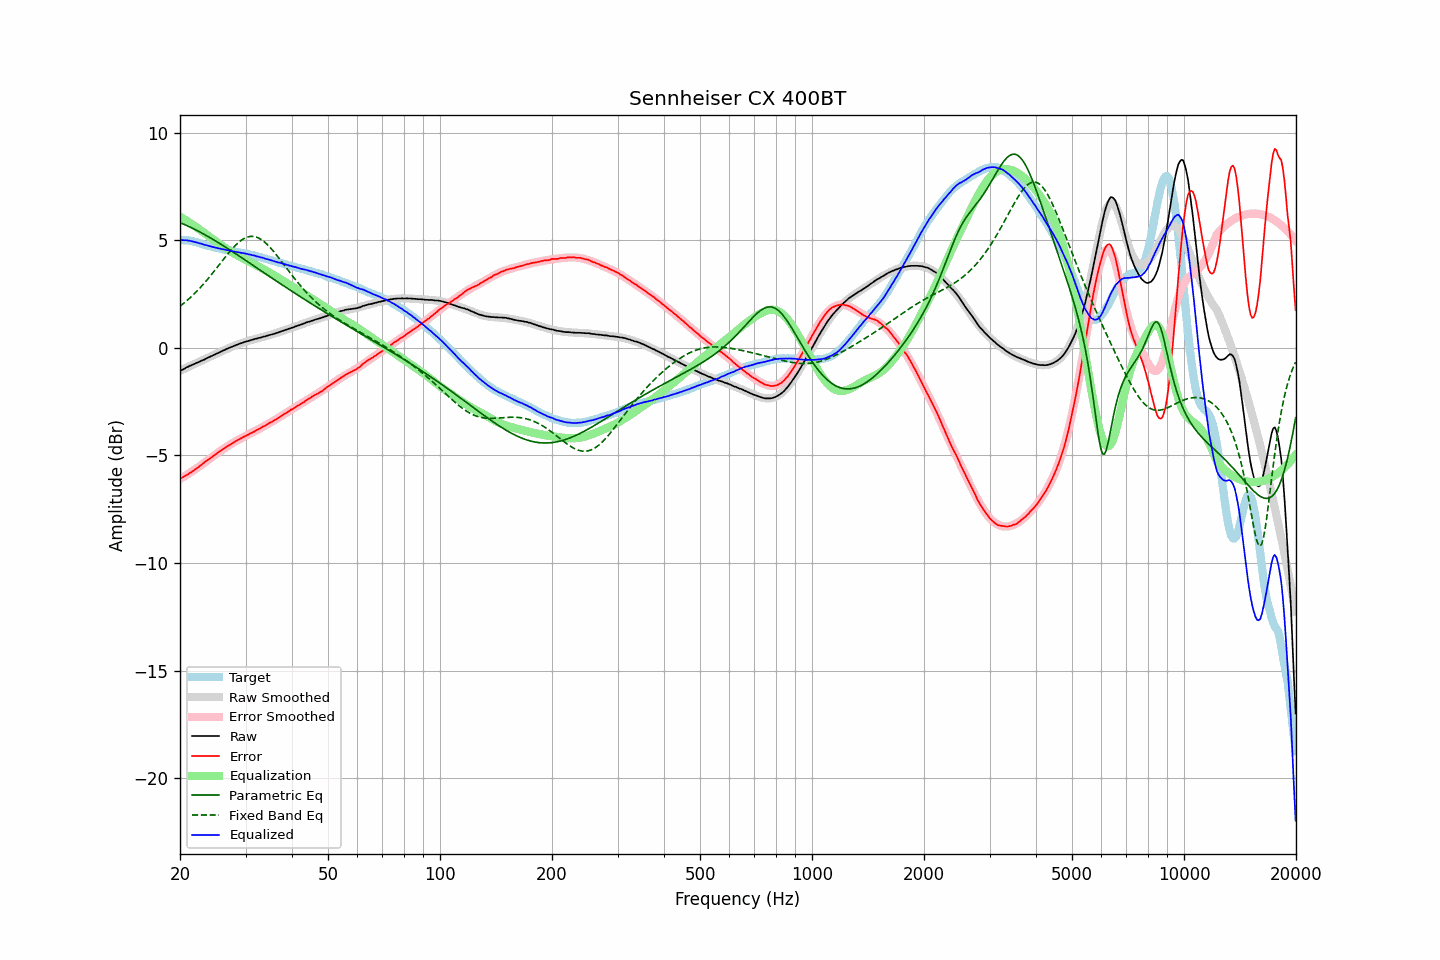

The data file committed next to this chart (first rows):
frequency, raw, error, smoothed, error_smoothed, equalization, parametric_eq, fixed_band_eq, equalized_raw, equalized_smoothed, target
20.00, -1.08, -6.08, -1.07, -6.09, 6.09, 5.81, 1.94, 5.01, 5.02, 5.00
20.20, -1.04, -6.04, -1.03, -6.05, 6.05, 5.78, 1.99, 5.01, 5.02, 5.00
20.40, -1.00, -6.00, -1.00, -6.00, 6.00, 5.75, 2.05, 5.00, 5.01, 5.00
20.61, -0.96, -5.96, -0.96, -5.96, 5.96, 5.72, 2.11, 5.00, 5.00, 5.00
20.81, -0.91, -5.91, -0.92, -5.91, 5.91, 5.69, 2.18, 5.00, 4.99, 5.00
21.02, -0.88, -5.88, -0.89, -5.86, 5.86, 5.66, 2.24, 4.98, 4.98, 5.00
21.23, -0.84, -5.82, -0.85, -5.82, 5.82, 5.62, 2.31, 4.98, 4.96, 4.98
21.44, -0.81, -5.78, -0.82, -5.77, 5.77, 5.59, 2.38, 4.96, 4.95, 4.97
21.66, -0.78, -5.73, -0.78, -5.72, 5.72, 5.55, 2.45, 4.94, 4.94, 4.95
21.87, -0.75, -5.68, -0.75, -5.67, 5.67, 5.51, 2.52, 4.92, 4.92, 4.93
22.09, -0.71, -5.63, -0.71, -5.62, 5.62, 5.47, 2.59, 4.91, 4.90, 4.92
22.31, -0.68, -5.57, -0.68, -5.56, 5.56, 5.44, 2.67, 4.88, 4.89, 4.89
22.54, -0.65, -5.52, -0.64, -5.51, 5.51, 5.40, 2.75, 4.86, 4.87, 4.87
22.76, -0.61, -5.45, -0.61, -5.45, 5.45, 5.36, 2.83, 4.84, 4.84, 4.84
22.99, -0.58, -5.39, -0.58, -5.40, 5.40, 5.32, 2.91, 4.82, 4.82, 4.81
23.22, -0.55, -5.33, -0.54, -5.34, 5.34, 5.27, 3.00, 4.79, 4.80, 4.78
23.45, -0.51, -5.27, -0.51, -5.29, 5.29, 5.23, 3.08, 4.78, 4.78, 4.76
23.69, -0.47, -5.22, -0.47, -5.23, 5.23, 5.19, 3.17, 4.76, 4.75, 4.75
23.92, -0.44, -5.17, -0.44, -5.17, 5.17, 5.15, 3.26, 4.73, 4.73, 4.73
24.16, -0.40, -5.12, -0.40, -5.12, 5.12, 5.10, 3.35, 4.72, 4.71, 4.72
24.40, -0.37, -5.07, -0.37, -5.06, 5.06, 5.06, 3.44, 4.69, 4.69, 4.70
24.65, -0.33, -5.01, -0.33, -5.01, 5.01, 5.02, 3.54, 4.68, 4.68, 4.68
24.89, -0.30, -4.96, -0.30, -4.95, 4.95, 4.97, 3.63, 4.66, 4.66, 4.66
25.14, -0.26, -4.91, -0.26, -4.90, 4.90, 4.93, 3.73, 4.64, 4.64, 4.65
25.39, -0.23, -4.85, -0.23, -4.85, 4.85, 4.88, 3.82, 4.62, 4.62, 4.62
25.65, -0.19, -4.80, -0.19, -4.80, 4.80, 4.83, 3.92, 4.61, 4.61, 4.61
25.91, -0.16, -4.74, -0.16, -4.75, 4.75, 4.79, 4.02, 4.59, 4.59, 4.58
26.16, -0.12, -4.69, -0.12, -4.70, 4.70, 4.74, 4.11, 4.58, 4.58, 4.57
26.43, -0.09, -4.65, -0.09, -4.65, 4.65, 4.69, 4.21, 4.56, 4.56, 4.56
26.69, -0.05, -4.59, -0.06, -4.60, 4.60, 4.65, 4.30, 4.55, 4.54, 4.54
26.96, -0.02, -4.55, -0.02, -4.55, 4.55, 4.60, 4.39, 4.53, 4.53, 4.53
27.23, 0.01, -4.51, 0.01, -4.50, 4.50, 4.55, 4.48, 4.51, 4.51, 4.52
27.50, 0.04, -4.47, 0.04, -4.46, 4.46, 4.50, 4.57, 4.50, 4.50, 4.51
27.77, 0.07, -4.41, 0.07, -4.41, 4.41, 4.45, 4.65, 4.48, 4.48, 4.48
28.05, 0.10, -4.37, 0.10, -4.37, 4.37, 4.40, 4.73, 4.47, 4.47, 4.47
28.33, 0.13, -4.32, 0.13, -4.32, 4.32, 4.35, 4.80, 4.46, 4.46, 4.45
28.62, 0.16, -4.28, 0.16, -4.28, 4.28, 4.30, 4.87, 4.44, 4.44, 4.44
28.90, 0.19, -4.24, 0.19, -4.24, 4.24, 4.25, 4.94, 4.43, 4.43, 4.43
29.19, 0.21, -4.20, 0.21, -4.20, 4.20, 4.21, 4.99, 4.41, 4.42, 4.41
29.48, 0.24, -4.16, 0.24, -4.16, 4.16, 4.16, 5.04, 4.40, 4.40, 4.40
29.78, 0.27, -4.12, 0.26, -4.12, 4.12, 4.11, 5.09, 4.39, 4.39, 4.39
30.08, 0.29, -4.09, 0.29, -4.09, 4.09, 4.06, 5.12, 4.37, 4.37, 4.38
30.38, 0.31, -4.05, 0.31, -4.05, 4.05, 4.01, 5.15, 4.36, 4.36, 4.36
30.68, 0.33, -4.02, 0.33, -4.01, 4.01, 3.96, 5.17, 4.34, 4.34, 4.34
30.99, 0.36, -3.96, 0.35, -3.97, 3.97, 3.91, 5.18, 4.33, 4.33, 4.32
31.30, 0.37, -3.94, 0.38, -3.93, 3.93, 3.85, 5.18, 4.30, 4.31, 4.31
31.61, 0.40, -3.90, 0.40, -3.89, 3.89, 3.80, 5.17, 4.29, 4.29, 4.30
31.93, 0.42, -3.86, 0.42, -3.85, 3.85, 3.75, 5.16, 4.27, 4.27, 4.28
32.24, 0.43, -3.81, 0.44, -3.81, 3.81, 3.70, 5.13, 4.25, 4.25, 4.24
32.57, 0.46, -3.77, 0.46, -3.77, 3.77, 3.65, 5.10, 4.23, 4.23, 4.23
32.89, 0.47, -3.75, 0.48, -3.73, 3.73, 3.60, 5.06, 4.20, 4.21, 4.22
33.22, 0.50, -3.68, 0.50, -3.69, 3.69, 3.55, 5.01, 4.19, 4.19, 4.18
33.55, 0.52, -3.65, 0.52, -3.65, 3.65, 3.50, 4.95, 4.17, 4.17, 4.17
33.89, 0.53, -3.62, 0.54, -3.61, 3.61, 3.45, 4.89, 4.14, 4.15, 4.15
34.23, 0.56, -3.56, 0.56, -3.57, 3.57, 3.40, 4.82, 4.13, 4.13, 4.12
34.57, 0.58, -3.52, 0.58, -3.53, 3.53, 3.35, 4.75, 4.11, 4.10, 4.10
34.92, 0.60, -3.48, 0.60, -3.48, 3.48, 3.30, 4.67, 4.08, 4.08, 4.08
35.27, 0.62, -3.44, 0.62, -3.44, 3.44, 3.25, 4.59, 4.06, 4.06, 4.06
35.62, 0.64, -3.40, 0.64, -3.40, 3.40, 3.20, 4.50, 4.04, 4.04, 4.04
35.97, 0.66, -3.35, 0.67, -3.35, 3.35, 3.15, 4.41, 4.01, 4.02, 4.01
... 635 more rows
